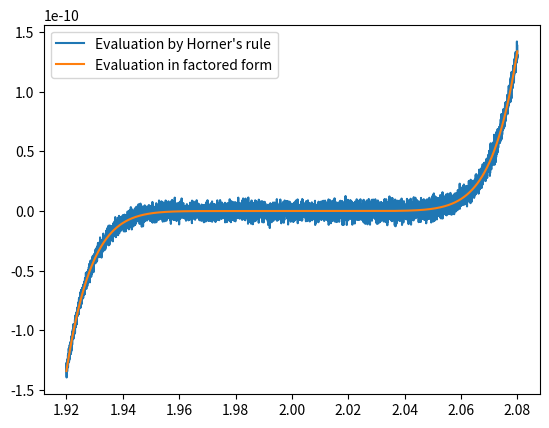

The script that saved this image:
#!/usr/bin/env python
# coding: utf-8

# ****Floating Point Error in Horner's Rule Polynomial Evaluation****
# 
# The following example is taken from *Applied Numerical Linear Algebra* by James Demmel, SIAM 1997.
# 
# Here are three methods for evaluating the function
# 
# $$f(x)=(x-2)^9 = -512 + 2304x -4608x^2 +5476x^3 -4032x^4 +2016x^5-672x^6+144x^7-18x^8+x^9$$
# 

# In[13]:


import numpy as np

#Evalue  polynomial in factored form
def f(x):
    return (x-2.)**9

#coefficients for expanded form
coeffs = np.asarray([-512., 2304., -4608., 5376., -4032., 2016., -672., 144., -18., 1.])

#Evaluate polynomial using coefficients
def p(x):
    return np.inner(coeffs, np.asarray([x**i for i in range(10)]))

#Evaluate Horner's rule for polynomial
def h(x):
    y = 0.
    #[::-1] looks at all elements with stride -1, reversing the order
    for c in coeffs[::-1]:
        y = x*y+c
    return y

#Define 8000 points between 1.92 and 2.08
xpts = 1.92+np.arange(8000.)/50000.

import matplotlib
import matplotlib.pyplot as pt

#plot functions evaluated at each point using Horder's rule and using factored form
pt.plot(xpts,[h(x) for x in xpts],label='Evaluation by Horner\'s rule')
pt.plot(xpts,[f(x) for x in xpts],label='Evaluation in factored form')
pt.legend()
pt.show()


# It seems Horner's rule is inaccurate when $f(x)\approx 0$, lets try to understand why.
# 
# The first method uses $(x-2)^9$ directly, encurring a backward error of $\epsilon$ (machine epsilon), since given $z=\textit{fl}(x+2)$, we can obtain $z^9$ to the same precision, therby solving the problem for $\hat{x}=\textit{fl}(x+2)-2=x+ \Delta x$, $|\Delta x|\leq \epsilon$. 
# 
# The second uses the inner product formula
# $$f(x)=p(x)= \sum_{i=0}^9c_ix^i =\begin{bmatrix} -512 & 2304 & -4608 & 5476 & -4032 & 2016 & -672 & 144 & 18& 1 \end{bmatrix}\begin{bmatrix}  1\\ x \\ x^2 \\ x^3 \\ x^4 \\ x^5 \\ x^6 \\ x^7 \\ x^8 \\ x^9 \end{bmatrix}$$
# 
# The third uses Horner's rule, which requires fewer operations
# 
# $$f(x)=h(x) = c_0 + (c_1 + \ldots (c_8 + c_9x)x \ldots )x$$
# 
# Each addition in the last two methods incurs a relative error of at most $\epsilon$. An error in the innermost parenthesis, would correspond to evaluating the function at a slightly perturbed $x$. However, the error in the summation done last, contributes directly to the result. When $\left|f(x)\right|<|c_0|\epsilon$, the result will contain no accurate significant digits.
# 
# In terms of backward stability, extrapolating the above argument implies that the backward absolute error bound has the bound
# $$\textit{fl}(h(x))-f(x)=\Delta x \leq \epsilon \left(1+\left|\frac{df^{-1}}{dx}(x)\right|\right).$$
# 
# More generally, given their factorized form, we can evaluate any function with unconditional backward stability. But factorization is hard!

# In[ ]:




